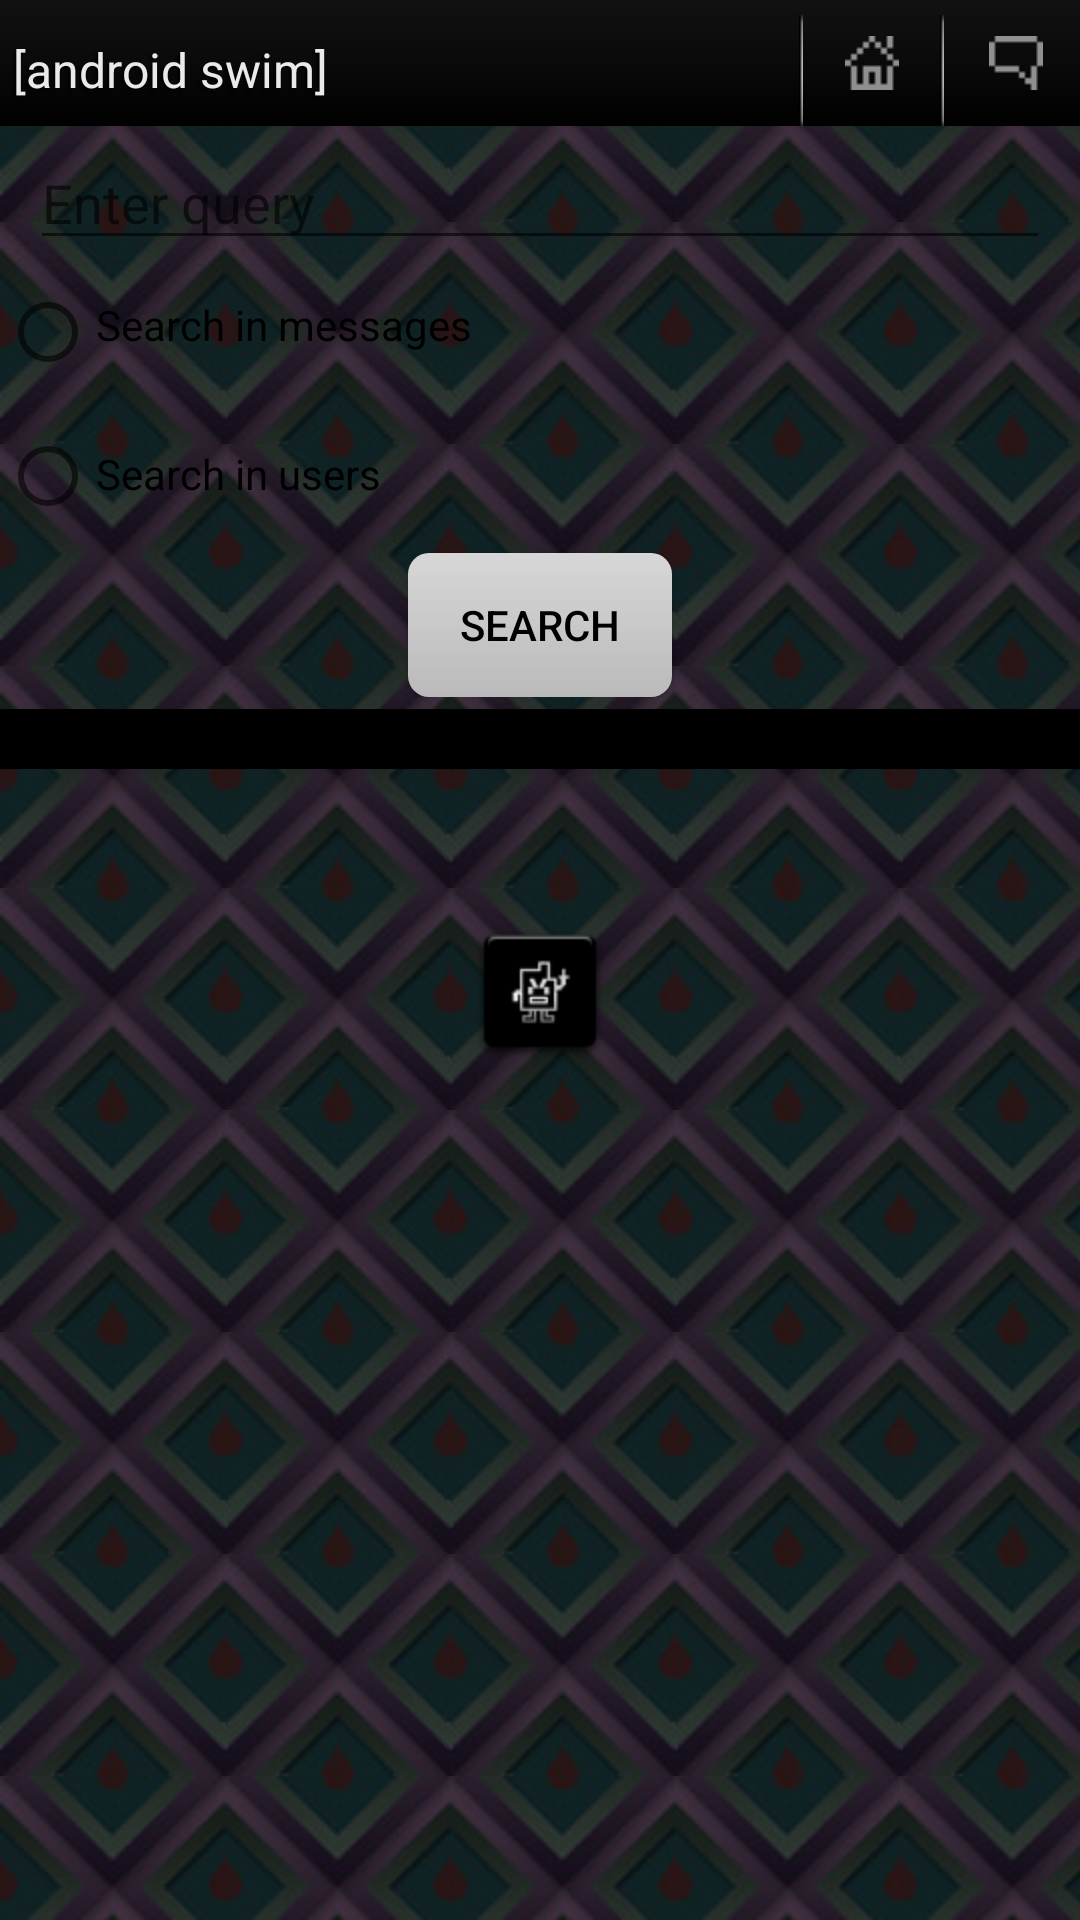

The Android layout XML behind this screen, and the referenced resources:
<!-- AndroidManifest.xml: fallback theme Theme.MaterialComponents.DayNight.NoActionBar -->
<!-- res/layout/search.xml -->
<?xml version="1.0" encoding="utf-8"?>

<LinearLayout xmlns:android="http://schemas.android.com/apk/res/android"
    android:orientation="vertical"
    android:layout_width="fill_parent"
    android:layout_height="fill_parent"
    android:background="@layout/tile">
	<RelativeLayout  
    	android:id="@+id/astitle"
	    android:orientation="horizontal"
	    android:layout_width="fill_parent"
	    android:layout_height="42dp"
	    android:layout_alignParentTop="true"
	    android:background="@drawable/title_gradient">
	    <RelativeLayout
	    	android:layout_width="wrap_content"
	    	android:layout_height="fill_parent">
	    	
		    <TextView android:layout_width="wrap_content"
		        android:layout_height="42dp" android:id="@+id/title"
		        android:text="[android swim]" 
		        android:textColor="#eaeaea"
		        android:paddingLeft="13px"
		        android:paddingBottom="8dp"
		        android:gravity="bottom"
		        android:textSize="16dp"
		        android:textStyle="normal"
		        android:shadowColor="#aa000000"
				android:shadowDx="-3.0"
				android:shadowDy="2.0"
				android:shadowRadius="1.0"/>
			
		</RelativeLayout>
	    <LinearLayout
	    	android:layout_width="fill_parent"
	    	android:layout_height="fill_parent"
	    	android:orientation="horizontal"
	    	android:gravity="right">
		
			<ImageView
				android:id="@+id/vdiv"
				android:layout_width="5dp"
				android:layout_height="42dp"
				android:paddingRight="3dp"
				android:paddingTop="5dp"
				android:src="@drawable/vdivider"
				/>
				
			<ImageButton
				android:id="@+id/lst"
				android:layout_width="42dp"
				android:layout_height="42dp"
				android:paddingRight="5dp"
				android:paddingLeft="2dp"
				android:gravity="center"
				android:src="@drawable/homepixel"
				android:background="@null"
				/>
				
			<ImageView
				android:id="@+id/vdiv"
				android:layout_width="5dp"
				android:layout_height="42dp"
				android:paddingRight="3dp"
				android:paddingTop="5dp"
				android:src="@drawable/vdivider"
				/>
			<ImageButton
				android:id="@+id/rep"
				android:layout_width="42dp"
				android:layout_height="42dp"
				android:paddingRight="3dp"
				android:paddingLeft="2dp"
				android:gravity="center"
				android:src="@drawable/messagepixel"
				android:background="@null"
				/>
		</LinearLayout>
    </RelativeLayout>
	<LinearLayout
		android:orientation="vertical"
    	android:layout_width="fill_parent"
    	android:layout_height="wrap_content"
    	android:id="@+id/searcharea">
		<EditText 
			android:id="@+id/searchTerm"
			android:layout_width="fill_parent"
	        android:layout_height="wrap_content" 
	        android:singleLine="true" android:hint="Enter query"
	        android:layout_marginLeft="10dip" android:layout_marginRight="10dip"
			android:layout_marginTop="10px" />
		
			<RadioGroup
		      android:layout_width="fill_parent"
		      android:layout_height="wrap_content"
		      android:orientation="vertical">
		      <RadioButton android:id="@+id/radio_msg"
		          android:layout_width="wrap_content"
		          android:layout_height="wrap_content"
		          android:paddingBottom="15px"
		          android:text="Search in messages"/>
		      <RadioButton android:id="@+id/radio_usr"
		          android:layout_width="wrap_content"
		          android:layout_height="wrap_content"
		          android:paddingBottom="5px"
		          android:text="Search in users"/>
		    </RadioGroup>
			<Button android:layout_width="wrap_content"
		        android:layout_height="wrap_content" android:id="@+id/searchBtn"
		        android:gravity="center_vertical|center_horizontal"
		        android:layout_gravity="center_vertical|center_horizontal|center"
		        android:layout_marginTop="5px" android:paddingLeft="25px" android:paddingRight="25px" android:paddingTop="10px" android:paddingBottom="10px"
		        android:text="Search" android:layout_below="@id/searchTerm"
		        android:background="@layout/button" android:textColor="#000000" />
		
	</LinearLayout>
	<LinearLayout
		android:orientation="vertical"
    	android:layout_width="fill_parent"
    	android:layout_height="wrap_content"
    	android:layout_below="@+id/searcharea">
    	<View android:id="@+id/bar"
    		android:layout_width="fill_parent"
			android:layout_height="20dip"
			android:layout_marginTop="4dip"
			android:background="#000" />
		<ImageView
			android:id="@+id/icn"
			android:layout_width="fill_parent"
			android:layout_height="wrap_content"
			android:src="@drawable/andswim"
			android:layout_marginTop="50dip"
			android:layout_centerHorizontal="true"/>
		<ListView xmlns:android="http://schemas.android.com/apk/res/android"
				android:id="@+id/android:list"
				android:layout_width="fill_parent"
				android:layout_height="fill_parent"
				android:background="#00000000"
				android:divider="#777"
				android:dividerHeight="1px"
				android:listSelector="@drawable/selected">
		</ListView>
	</LinearLayout>
</LinearLayout>
<!-- res/layout/tile.xml (included above) -->
<?xml version="1.0" encoding="utf-8"?>

<bitmap xmlns:android="http://schemas.android.com/apk/res/android"
    android:src="@drawable/diamondtile" 
    android:tileMode="repeat" />
<!-- res/layout/button.xml (included above) -->
<?xml version="1.0" encoding="UTF-8"?>
 
<shape xmlns:android="http://schemas.android.com/apk/res/android" android:shape="rectangle"> 
    <gradient android:startColor="#d7d7d7" android:endColor="#bababa" android:angle="270"/> 
    <corners android:bottomRightRadius="7dp" android:bottomLeftRadius="7dp" android:topLeftRadius="7dp" android:topRightRadius="7dp"/> 
</shape>
<!-- resources referenced by this layout -->
<resources>
  <!-- drawable andswim: png bitmap (drawable-hdpi, 5183 bytes) -->
  <!-- drawable diamondtile: jpg bitmap (drawable, 6418 bytes) -->
  <!-- drawable homepixel: png bitmap (drawable, 2872 bytes) -->
  <!-- drawable messagepixel: png bitmap (drawable, 2864 bytes) -->
  <!-- drawable selected: png bitmap (drawable, 954 bytes) -->
  <!-- drawable title_gradient (drawable) -->
  <?xml version="1.0" encoding="utf-8"?>
  
  <shape xmlns:android="http://schemas.android.com/apk/res/android"
      android:shape="rectangle">
    <gradient
        android:startColor="#000000"
        android:centerColor="#0a0a0a"
        android:endColor="#111111"
        android:angle="90" />
  </shape>
  <!-- drawable titleicon: png bitmap (drawable, 3722 bytes) -->
  <!-- drawable vdivider: png bitmap (drawable, 2910 bytes) -->
</resources>
